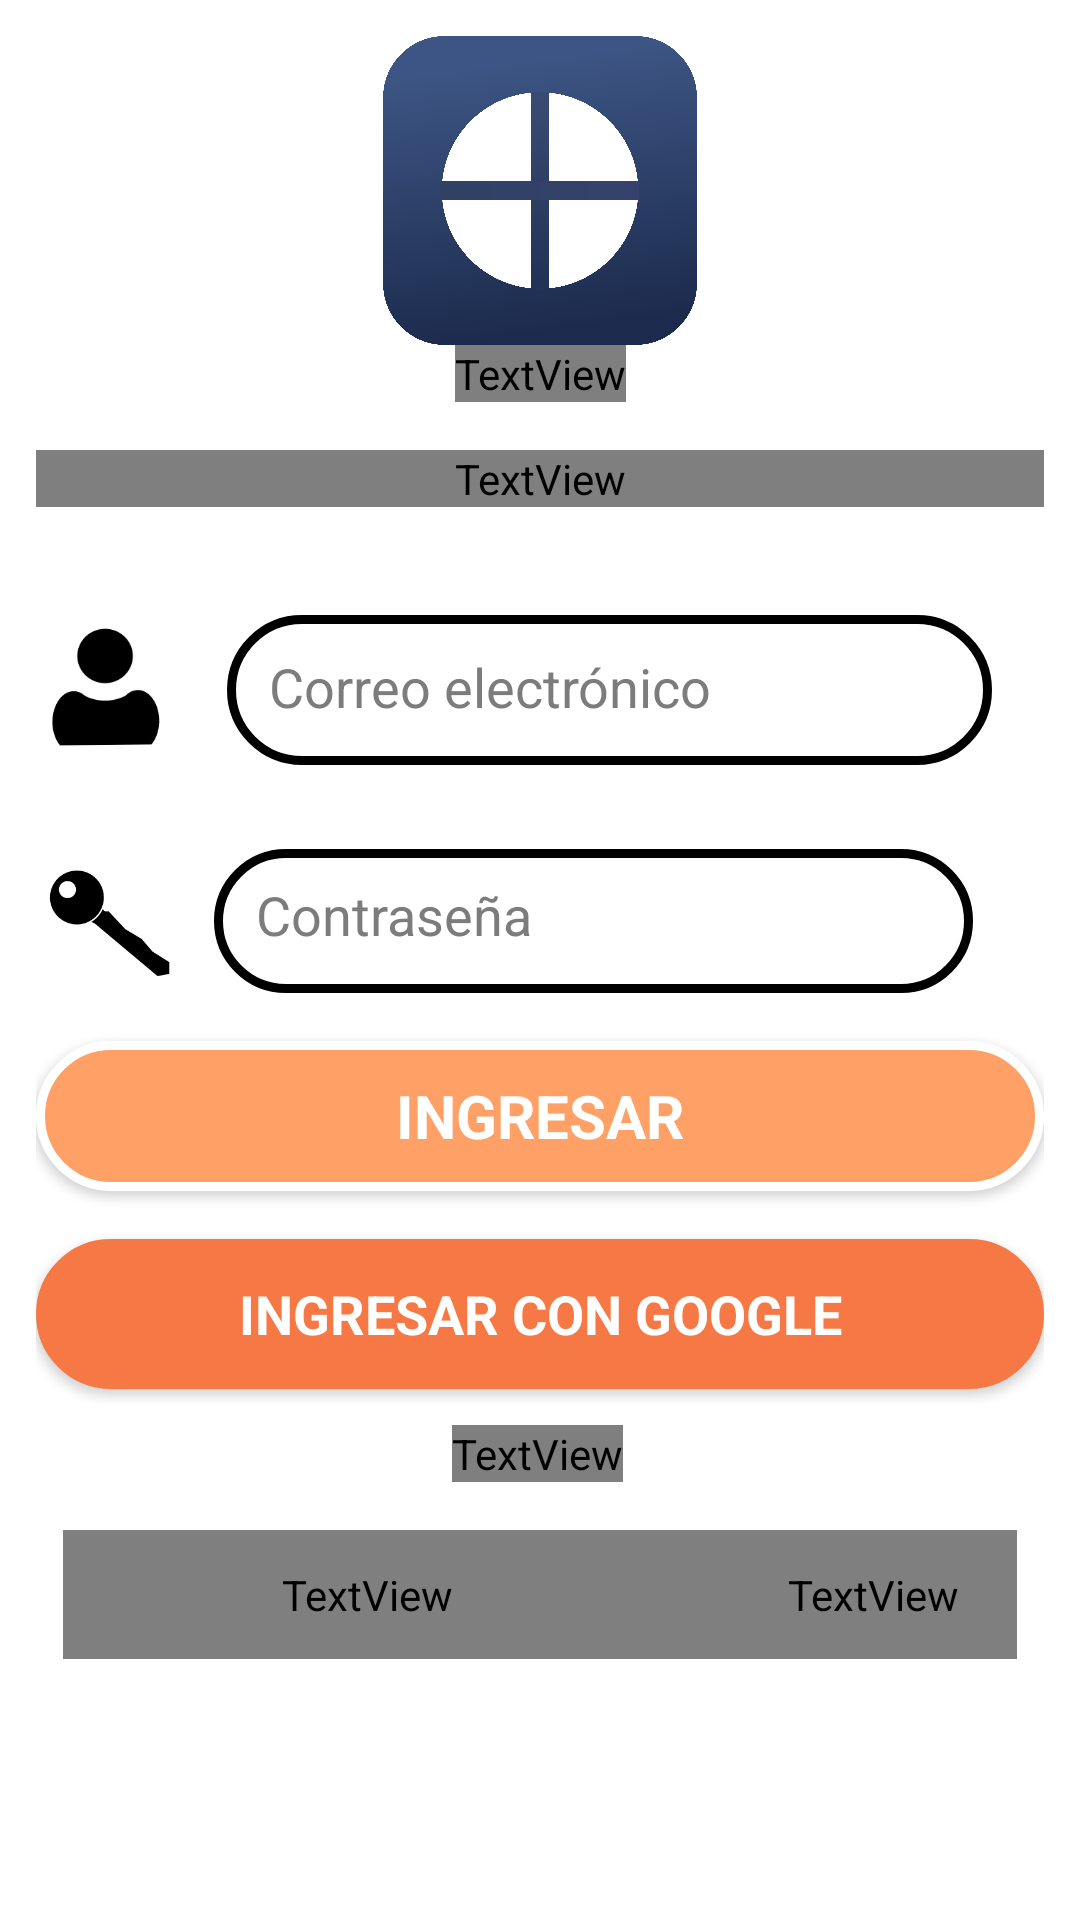

The Android layout XML behind this screen, and the referenced resources:
<!-- AndroidManifest.xml: application theme Theme.Taller2 -->
<!-- res/layout/activity_login.xml -->
<?xml version="1.0" encoding="utf-8"?>
<ScrollView xmlns:android="http://schemas.android.com/apk/res/android"
    xmlns:app="http://schemas.android.com/apk/res-auto"
    xmlns:tools="http://schemas.android.com/tools"
    android:layout_width="match_parent"
    android:layout_height="match_parent"
    android:background="@color/lightblue">

    <androidx.constraintlayout.widget.ConstraintLayout
        android:layout_width="match_parent"
        android:layout_height="wrap_content"
        android:padding="12dp">

        
        <ImageView
            android:id="@+id/ivLogo"
            android:layout_width="130dp"
            android:layout_height="103dp"
            android:src="@drawable/logo"
            app:layout_constraintEnd_toEndOf="parent"
            app:layout_constraintStart_toStartOf="parent"
            app:layout_constraintTop_toTopOf="parent" />

        
        <TextView
            android:id="@+id/tvNombreApp"
            android:layout_width="wrap_content"
            android:layout_height="wrap_content"
            android:fontFamily="@font/adlam_display"
            android:text="@string/app_name"
            android:textColor="@color/white"
            android:textSize="34sp"
            app:layout_constraintEnd_toEndOf="parent"
            app:layout_constraintStart_toStartOf="parent"
            app:layout_constraintTop_toBottomOf="@id/ivLogo" />

        
        <TextView
            android:id="@+id/tvMensajeBienvenida"
            android:layout_width="match_parent"
            android:layout_height="wrap_content"
            android:layout_marginTop="16dp"
            android:fontFamily="@font/adlam_display"
            android:text="La aventura está por iniciar, por favor inicia sesión"
            android:textAlignment="center"
            android:textColor="@color/white"
            android:textSize="18sp"
            android:textStyle="italic"
            app:layout_constraintEnd_toEndOf="parent"
            app:layout_constraintStart_toStartOf="parent"
            app:layout_constraintTop_toBottomOf="@id/tvNombreApp" />

        

        

        

        <EditText
            android:id="@+id/etUsername"
            style="@style/EditTextRounded"
            android:layout_width="255dp"
            android:layout_height="50dp"
            android:layout_marginTop="36dp"
            android:hint="@string/email"
            android:inputType="textEmailAddress"
            android:padding="14dp"
            android:textColor="@color/black"
            android:textColorHint="@color/dark_gray"
            android:textSize="18sp"
            app:layout_constraintEnd_toEndOf="parent"
            app:layout_constraintStart_toEndOf="@+id/imageView3"
            app:layout_constraintTop_toBottomOf="@+id/tvMensajeBienvenida" />

        

        <EditText
            android:id="@+id/etPassword"
            style="@style/EditTextRounded"
            android:layout_width="253dp"
            android:layout_height="48dp"
            android:layout_marginTop="28dp"
            android:hint="@string/password"
            android:inputType="textPassword"
            android:padding="14dp"
            android:textColor="@color/black"
            android:textColorHint="@color/dark_gray"
            android:textSize="18sp"
            app:layout_constraintEnd_toEndOf="parent"
            app:layout_constraintHorizontal_bias="0.3"
            app:layout_constraintStart_toEndOf="@+id/imageView2"
            app:layout_constraintTop_toBottomOf="@+id/etUsername" />

        <androidx.appcompat.widget.AppCompatButton
            android:id="@+id/btIngresar"
            style="@style/EditTextRounded"
            android:layout_width="match_parent"
            android:layout_height="50dp"
            android:layout_marginTop="16dp"
            android:background="@drawable/button_style"
            android:text="Ingresar"
            android:textAlignment="center"
            android:textAllCaps="true"
            android:textColor="@color/white"
            android:textSize="20sp"
            android:textStyle="bold"
            app:layout_constraintEnd_toEndOf="parent"
            app:layout_constraintHorizontal_bias="0.0"
            app:layout_constraintStart_toStartOf="parent"
            app:layout_constraintTop_toBottomOf="@+id/etPassword" />

        <Button
            android:id="@+id/btGoogle"
            style="@style/EditTextRounded"
            android:layout_width="match_parent"
            android:layout_height="50dp"
            android:layout_marginTop="16dp"
            android:backgroundTint="@color/orange"
            android:text="@string/joinWithGoogle"
            android:textAlignment="center"
            android:textAllCaps="true"
            android:textColor="@color/white"
            android:textSize="18sp"
            android:textStyle="bold"
            app:icon="@drawable/google"
            app:iconSize="20dp"
            app:iconTint="@null"
            app:layout_constraintEnd_toEndOf="parent"
            app:layout_constraintHorizontal_bias="0.0"
            app:layout_constraintStart_toStartOf="parent"
            app:layout_constraintTop_toBottomOf="@id/btIngresar" />

        <TextView
            android:id="@+id/tvRecuperarClave"
            android:layout_width="wrap_content"
            android:layout_height="wrap_content"
            android:layout_marginTop="12dp"
            android:fontFamily="@font/adlam_display"
            android:text="@string/recoverPassword"
            android:textColor="@color/darkblue"
            android:textSize="16sp"
            android:textStyle="bold"
            app:layout_constraintEnd_toEndOf="parent"
            app:layout_constraintHorizontal_bias="0.497"
            app:layout_constraintStart_toStartOf="parent"
            app:layout_constraintTop_toBottomOf="@id/btGoogle" />

        <LinearLayout
            android:layout_width="318dp"
            android:layout_height="43dp"
            android:layout_marginTop="16dp"
            android:orientation="horizontal"
            app:layout_constraintEnd_toEndOf="parent"
            app:layout_constraintStart_toStartOf="parent"
            app:layout_constraintTop_toBottomOf="@id/tvRecuperarClave">

            <TextView
                android:id="@+id/tvMessageSinCuenta"
                android:layout_width="203dp"
                android:layout_height="match_parent"
                android:fontFamily="@font/adlam_display"
                android:text="@string/haveAccount"
                android:textAlignment="center"
                android:textColor="@color/darkblue"
                android:textSize="14sp" />

            <TextView
                android:id="@+id/tvTxtRegistrate"
                android:layout_width="130dp"
                android:layout_height="match_parent"
                android:baselineAligned="false"
                android:fontFamily="@font/adlam_display"
                android:paddingStart="4dp"
                android:text="@string/register"
                android:textColor="@color/white"
                android:textSize="14sp"
                android:textStyle="bold" />
        </LinearLayout>

        <ImageView
            android:id="@+id/imageView2"
            android:layout_width="49dp"
            android:layout_height="41dp"
            android:layout_marginTop="36dp"
            app:layout_constraintStart_toStartOf="parent"
            app:layout_constraintTop_toBottomOf="@+id/imageView3"
            app:srcCompat="@drawable/key" />

        <ImageView
            android:id="@+id/imageView3"
            android:layout_width="46dp"
            android:layout_height="40dp"
            android:layout_marginTop="40dp"
            app:layout_constraintStart_toStartOf="parent"
            app:layout_constraintTop_toBottomOf="@+id/tvMensajeBienvenida"
            app:srcCompat="@drawable/profile" />

    </androidx.constraintlayout.widget.ConstraintLayout>
</ScrollView>
<!-- resources referenced by this layout -->
<resources>
  <color name="black">#FF000000</color>
  <color name="dark_gray">#7c7c7c</color>
  <color name="orange">#F67845</color>
  <color name="white">#FFFFFFFF</color>
  <!-- drawable button_style (drawable) -->
  <?xml version="1.0" encoding="utf-8"?>
  <selector xmlns:android="http://schemas.android.com/apk/res/android">
      <item>
          <shape android:shape="rectangle">
              <solid android:color="#FFA066" />
              <corners android:radius="25dp"/>
              <stroke android:width="3dp" android:color="#FFFFFF"/>
          </shape>
      </item>
  </selector>
  <!-- drawable key: png bitmap (drawable, 11479 bytes) -->
  <!-- drawable logo: png bitmap (drawable, 244235 bytes) -->
  <!-- drawable profile: png bitmap (drawable, 13247 bytes) -->
  <string name="app_name">Parcial Momento 2</string>
  <string name="email">Correo electrónico</string>
  <string name="haveAccount">¿No tienes una cuenta?</string>
  <string name="joinWithGoogle">Ingresar con Google</string>
  <string name="password">Contraseña</string>
  <string name="recoverPassword">Recupera tu contraseña</string>
  <string name="register">Regístrate</string>
  <style name="EditTextRounded" parent="@android:style/Widget.EditText">
          <item name="android:background">@drawable/edit_text_rounded</item>
          <item name="android:paddingLeft">16dp</item>
          <item name="android:paddingRight">16dp</item>
      </style>
  <style name="Theme.Taller2" parent="Base.Theme.Taller2" />
  <!-- drawable edit_text_rounded (drawable) -->
  <?xml version="1.0" encoding="utf-8"?>
  <shape android:shape="rectangle"
      xmlns:android="http://schemas.android.com/apk/res/android">
      <solid android:color="@color/white"/>
      <stroke android:color="@color/darkblue" android:width="3dp"/>
      <corners android:radius="25dp"/>
  
  </shape>
  <style name="Base.Theme.Taller2" parent="Theme.MaterialComponents.Light.NoActionBar">
          
          
      </style>
</resources>
